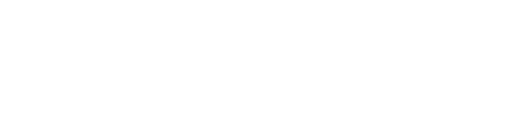
t = 0.00 s
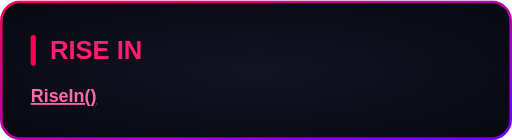
t = 0.60 s
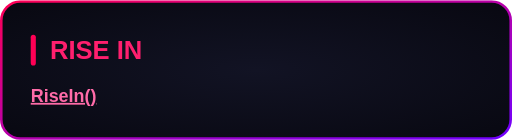
t = 0.80 s
t = 1.55 s: frame unchanged from t = 0.80 s, image omitted
t = 2.30 s: frame unchanged from t = 0.80 s, image omitted
t = 3.05 s: frame unchanged from t = 0.80 s, image omitted

The animated SVG that drew these frames (rendered in a browser with its animation timeline set to each time). Animation: 1 CSS @keyframes rule; one cycle of 3.80 s, repeats indefinitely.

<svg xmlns="http://www.w3.org/2000/svg" width="400" height="109" viewBox="0 0 400 109"><style>
@keyframes sequence-d9492b62 {
0% { opacity: 0; transform: translate(0px, 40px) rotate(0deg) scale(1, 1); animation-timing-function: cubic-bezier(0.22, 1, 0.36, 1); } 21.052532% { opacity: 1; transform: translate(0px, 0px) rotate(0deg) scale(1, 1); } 21.052632% { opacity: 1; transform: translate(0px, 0px) rotate(0deg) scale(1, 1); animation-timing-function: linear; } 100% { opacity: 1; transform: translate(0px, 0px) rotate(0deg) scale(1, 1); }
}
.sequence-d9492b62 {
  animation: sequence-d9492b62 3.8s linear 0s infinite both;
  transform-box: fill-box;
  transform-origin: center;
}
@media (prefers-reduced-motion: reduce) {
  .sequence-d9492b62 { animation: none; }
}
</style><g transform="translate(0 0)"><g class="sequence-d9492b62"><defs><radialGradient id="background" cx="0.5" cy="0.5" r="0.7"><stop offset="0" stop-color="#121324"/><stop offset="1" stop-color="#080811"/></radialGradient><linearGradient id="border" x1="0" y1="0" x2="1" y2="1"><stop offset="0" stop-color="#FF0055"/><stop offset="1" stop-color="#7000FF"/></linearGradient></defs><rect x="1" y="1" width="398" height="107" rx="15" fill="url(#background)" stroke="none" stroke-width="2"/><rect x="1" y="1" width="398" height="107" rx="15" fill="none" stroke="url(#border)" stroke-width="2"/><g font-family="Arial, Helvetica, sans-serif"><rect x="24.0" y="27.0" width="4" height="24.0" rx="2" fill="#FF0055"/><text x="39.0" y="46.0" font-size="20" fill="#FF1F6E" font-weight="700">RISE IN</text><text x="24.0" y="79.4" font-size="14" fill="#F2F2FF"><tspan fill="#FF6BA8" font-weight="700" text-decoration="underline">RiseIn()</tspan></text></g></g></g></svg>
